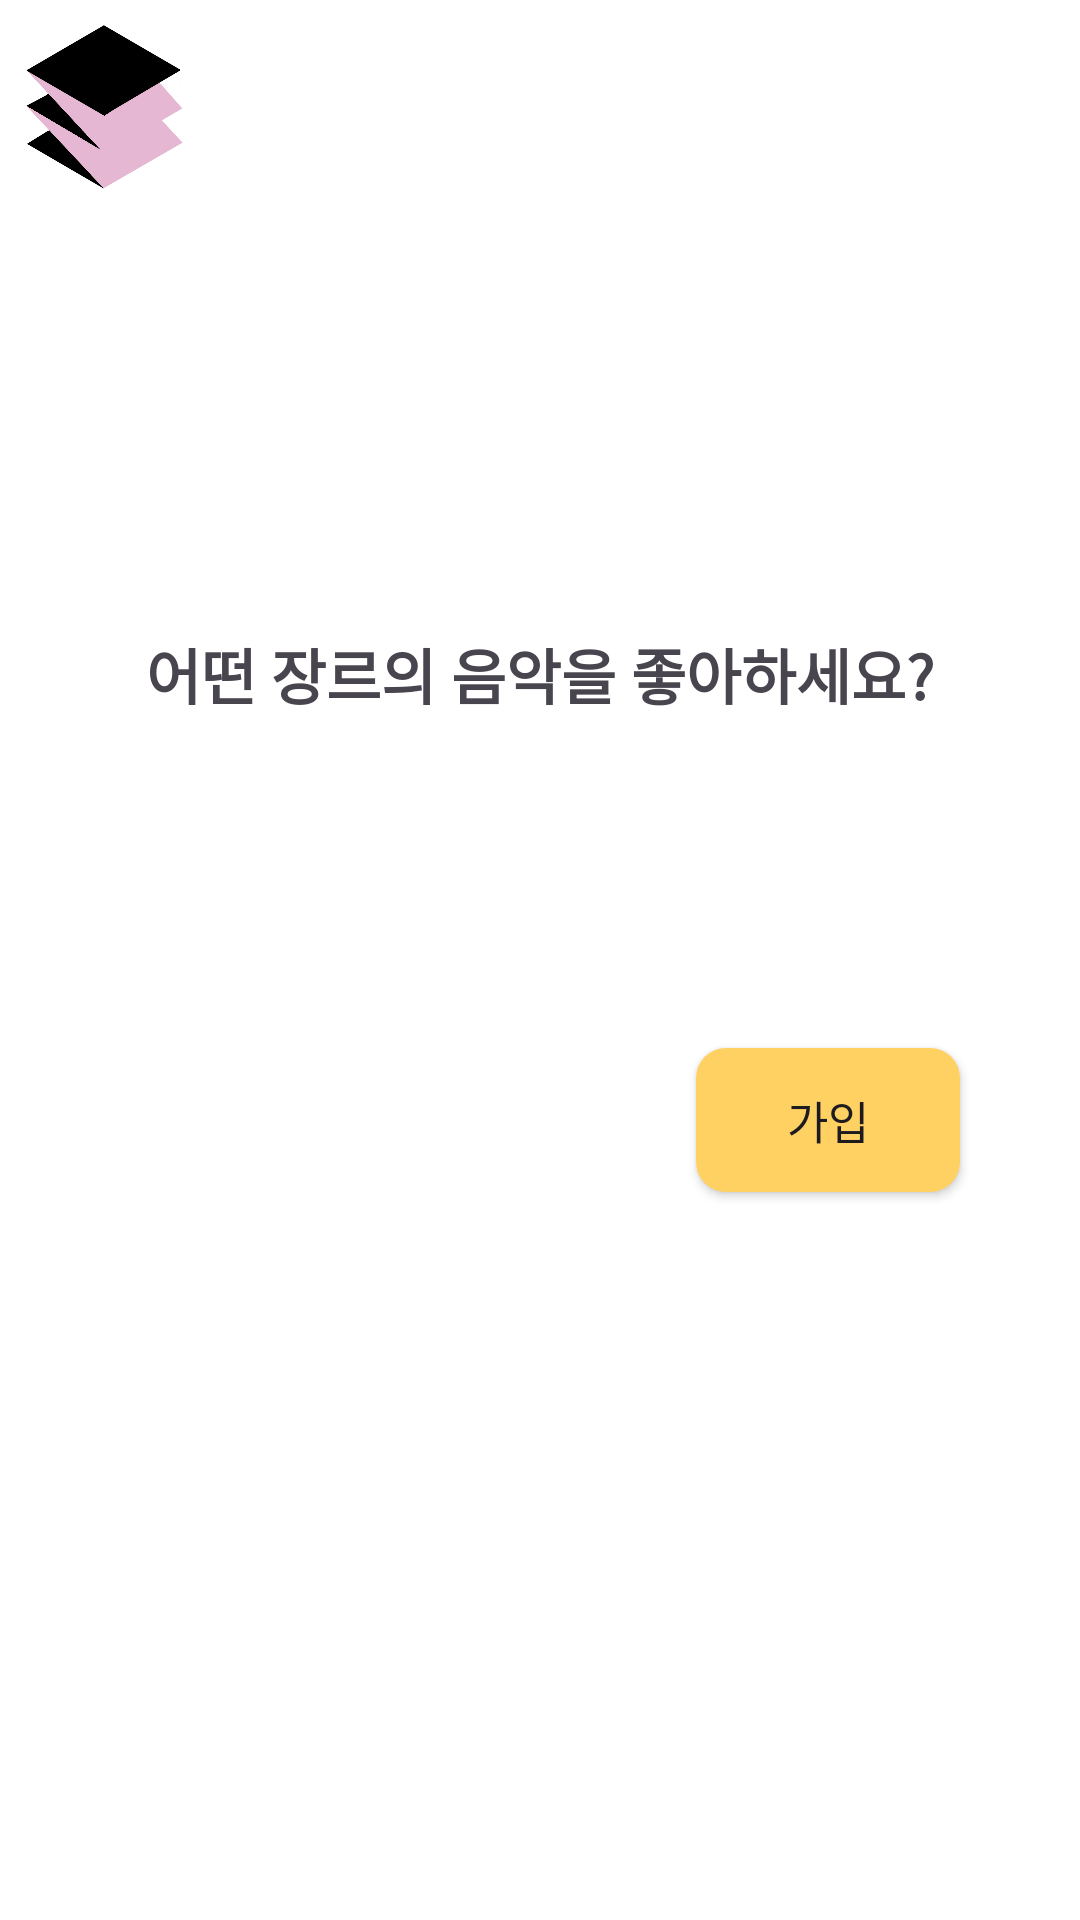

This screen was rendered from an Android layout file. Write that file and the resources it references.
<!-- AndroidManifest.xml: application theme Theme.Smartcar -->
<!-- res/layout/fragment_join2.xml -->
<?xml version="1.0" encoding="utf-8"?>
<androidx.core.widget.NestedScrollView xmlns:android="http://schemas.android.com/apk/res/android"
    xmlns:app="http://schemas.android.com/apk/res-auto"
    xmlns:tools="http://schemas.android.com/tools"
    android:layout_width="match_parent"
    android:layout_height="match_parent"
    android:background="@color/white">

    <androidx.constraintlayout.widget.ConstraintLayout
        android:layout_width="match_parent"
        android:layout_height="match_parent">

        <ImageView
            android:id="@+id/iv_dororok_logo"
            android:layout_width="70dp"
            android:layout_height="70dp"
            app:layout_constraintStart_toStartOf="parent"
            app:layout_constraintTop_toTopOf="parent"
            app:srcCompat="@drawable/dororok_logo2" />

        <ImageView
            android:id="@+id/iv_sequence_bar"
            android:layout_width="200dp"
            android:layout_height="200dp"
            android:layout_marginTop="25dp"
            app:layout_constraintEnd_toEndOf="parent"
            app:layout_constraintStart_toStartOf="parent"
            app:layout_constraintTop_toTopOf="parent"
            app:srcCompat="@drawable/join2" />

        <TextView
            android:id="@+id/tv_genre"
            android:layout_width="wrap_content"
            android:layout_height="wrap_content"
            android:layout_marginTop="210dp"
            android:text="어떤 장르의 음악을 좋아하세요?"
            android:textSize="20sp"
            android:textStyle="bold"
            app:layout_constraintEnd_toEndOf="parent"
            app:layout_constraintStart_toStartOf="parent"
            app:layout_constraintTop_toTopOf="parent" />

        <androidx.recyclerview.widget.RecyclerView
            android:id="@+id/rv_genre"
            android:layout_width="wrap_content"
            android:layout_height="0dp"
            android:layout_marginStart="10dp"
            android:layout_marginTop="60dp"
            android:layout_marginEnd="10dp"
            android:orientation="vertical"
            app:layoutManager="androidx.recyclerview.widget.GridLayoutManager"
            app:layout_constraintEnd_toEndOf="parent"
            app:layout_constraintStart_toStartOf="parent"
            app:layout_constraintTop_toBottomOf="@id/tv_genre"
            tools:listitem="@layout/item_genre" />


        <androidx.appcompat.widget.AppCompatButton
            android:id="@+id/btn_join"
            android:layout_width="wrap_content"
            android:layout_height="wrap_content"
            android:layout_marginTop="50dp"
            android:layout_marginEnd="40dp"
            android:layout_marginBottom="50dp"
            android:background="@drawable/btn_join"
            android:text="가입"
            android:textSize="15sp"
            app:layout_constraintBottom_toBottomOf="parent"
            app:layout_constraintEnd_toEndOf="parent"
            app:layout_constraintTop_toBottomOf="@id/rv_genre" />

    </androidx.constraintlayout.widget.ConstraintLayout>

</androidx.core.widget.NestedScrollView>
<!-- res/layout/item_genre.xml (included above) -->
<?xml version="1.0" encoding="utf-8"?>
<androidx.constraintlayout.widget.ConstraintLayout xmlns:android="http://schemas.android.com/apk/res/android"
    xmlns:tools="http://schemas.android.com/tools"
    android:layout_width="wrap_content"
    android:layout_height="wrap_content"
    xmlns:app="http://schemas.android.com/apk/res-auto">

    <FrameLayout
        android:layout_width="100dp"
        android:layout_height="100dp"
        android:layout_margin="5dp"
        app:layout_constraintTop_toTopOf="parent"
        app:layout_constraintBottom_toBottomOf="parent"
        app:layout_constraintStart_toStartOf="parent"
        app:layout_constraintEnd_toEndOf="parent">

        <ImageView
            android:id="@+id/iv_genre"
            android:layout_width="match_parent"
            android:layout_height="match_parent"
            android:layout_margin="1dp"
            android:scaleType="centerCrop"
            app:layout_constraintTop_toTopOf="parent"
            app:layout_constraintBottom_toBottomOf="parent"
            app:layout_constraintStart_toStartOf="parent"
            app:layout_constraintEnd_toEndOf="parent"/>

        <View
            android:id="@+id/color_overlay"
            android:layout_width="match_parent"
            android:layout_height="match_parent"
            android:background="@drawable/btn_genre"
            android:visibility="gone"
            app:layout_constraintTop_toTopOf="@id/iv_genre"
            app:layout_constraintBottom_toBottomOf="@id/iv_genre"
            app:layout_constraintStart_toStartOf="@id/iv_genre"
            app:layout_constraintEnd_toEndOf="@id/iv_genre"/>

    </FrameLayout>

    <TextView
        android:id="@+id/tv_genre"
        android:layout_width="wrap_content"
        android:layout_height="wrap_content"
        android:text="장르"
        android:textSize="20sp"
        android:textStyle="bold"
        android:textColor="@color/white"
        android:padding="12dp"
        android:gravity="center"
        android:shadowColor="@color/high_dark"
        android:shadowDx="3"
        android:shadowDy="3"
        android:shadowRadius="3"
        app:layout_constraintTop_toTopOf="parent"
        app:layout_constraintBottom_toBottomOf="parent"
        app:layout_constraintStart_toStartOf="parent"
        app:layout_constraintEnd_toEndOf="parent"/>

</androidx.constraintlayout.widget.ConstraintLayout>
<!-- resources referenced by this layout -->
<resources>
  <color name="high_dark">#BB000000</color>
  <color name="white">#FFFFFFFF</color>
  <!-- drawable btn_genre (drawable) -->
  <?xml version="1.0" encoding="utf-8"?>
  <shape xmlns:android="http://schemas.android.com/apk/res/android">
      <solid android:color="@color/high_dark"/>
      <corners android:radius="1000dp"/>
  
  
  
  
  
  
      <stroke android:width="3dp" android:color="@color/join_yellow"/>
  </shape>
  <!-- drawable btn_join (drawable) -->
  <?xml version="1.0" encoding="utf-8"?>
  <shape xmlns:android="http://schemas.android.com/apk/res/android"
      android:shape="rectangle">
      <corners android:radius="10dp" />
      <solid android:color="@color/join_yellow" />
  </shape>
  <!-- drawable dororok_logo2: png bitmap (drawable, 344369 bytes) -->
  <style name="Theme.Smartcar" parent="Base.Theme.Smartcar">
          <item name="android:windowTranslucentStatus">true</item>
          <item name="android:windowLightStatusBar">true</item>
          <item name="android:windowLightNavigationBar">true</item>
          <item name="itemBackground">@null</item>
  
          <item name="colorPrimary">@android:color/transparent</item>
          <item name="colorPrimaryVariant">@android:color/transparent</item>
          <item name="colorSecondary">@android:color/transparent</item>
          <item name="colorSecondaryVariant">@android:color/transparent</item>
          <item name="colorOnPrimary">@color/white</item>
          <item name="colorOnSecondary">@color/black</item>
          <item name="android:statusBarColor">?attr/colorPrimaryVariant</item>
      </style>
  <color name="join_yellow">#FFFFD062</color>
  <style name="Base.Theme.Smartcar" parent="Theme.Material3.DayNight.NoActionBar">
          
          
      </style>
  <color name="black">#FF000000</color>
</resources>
